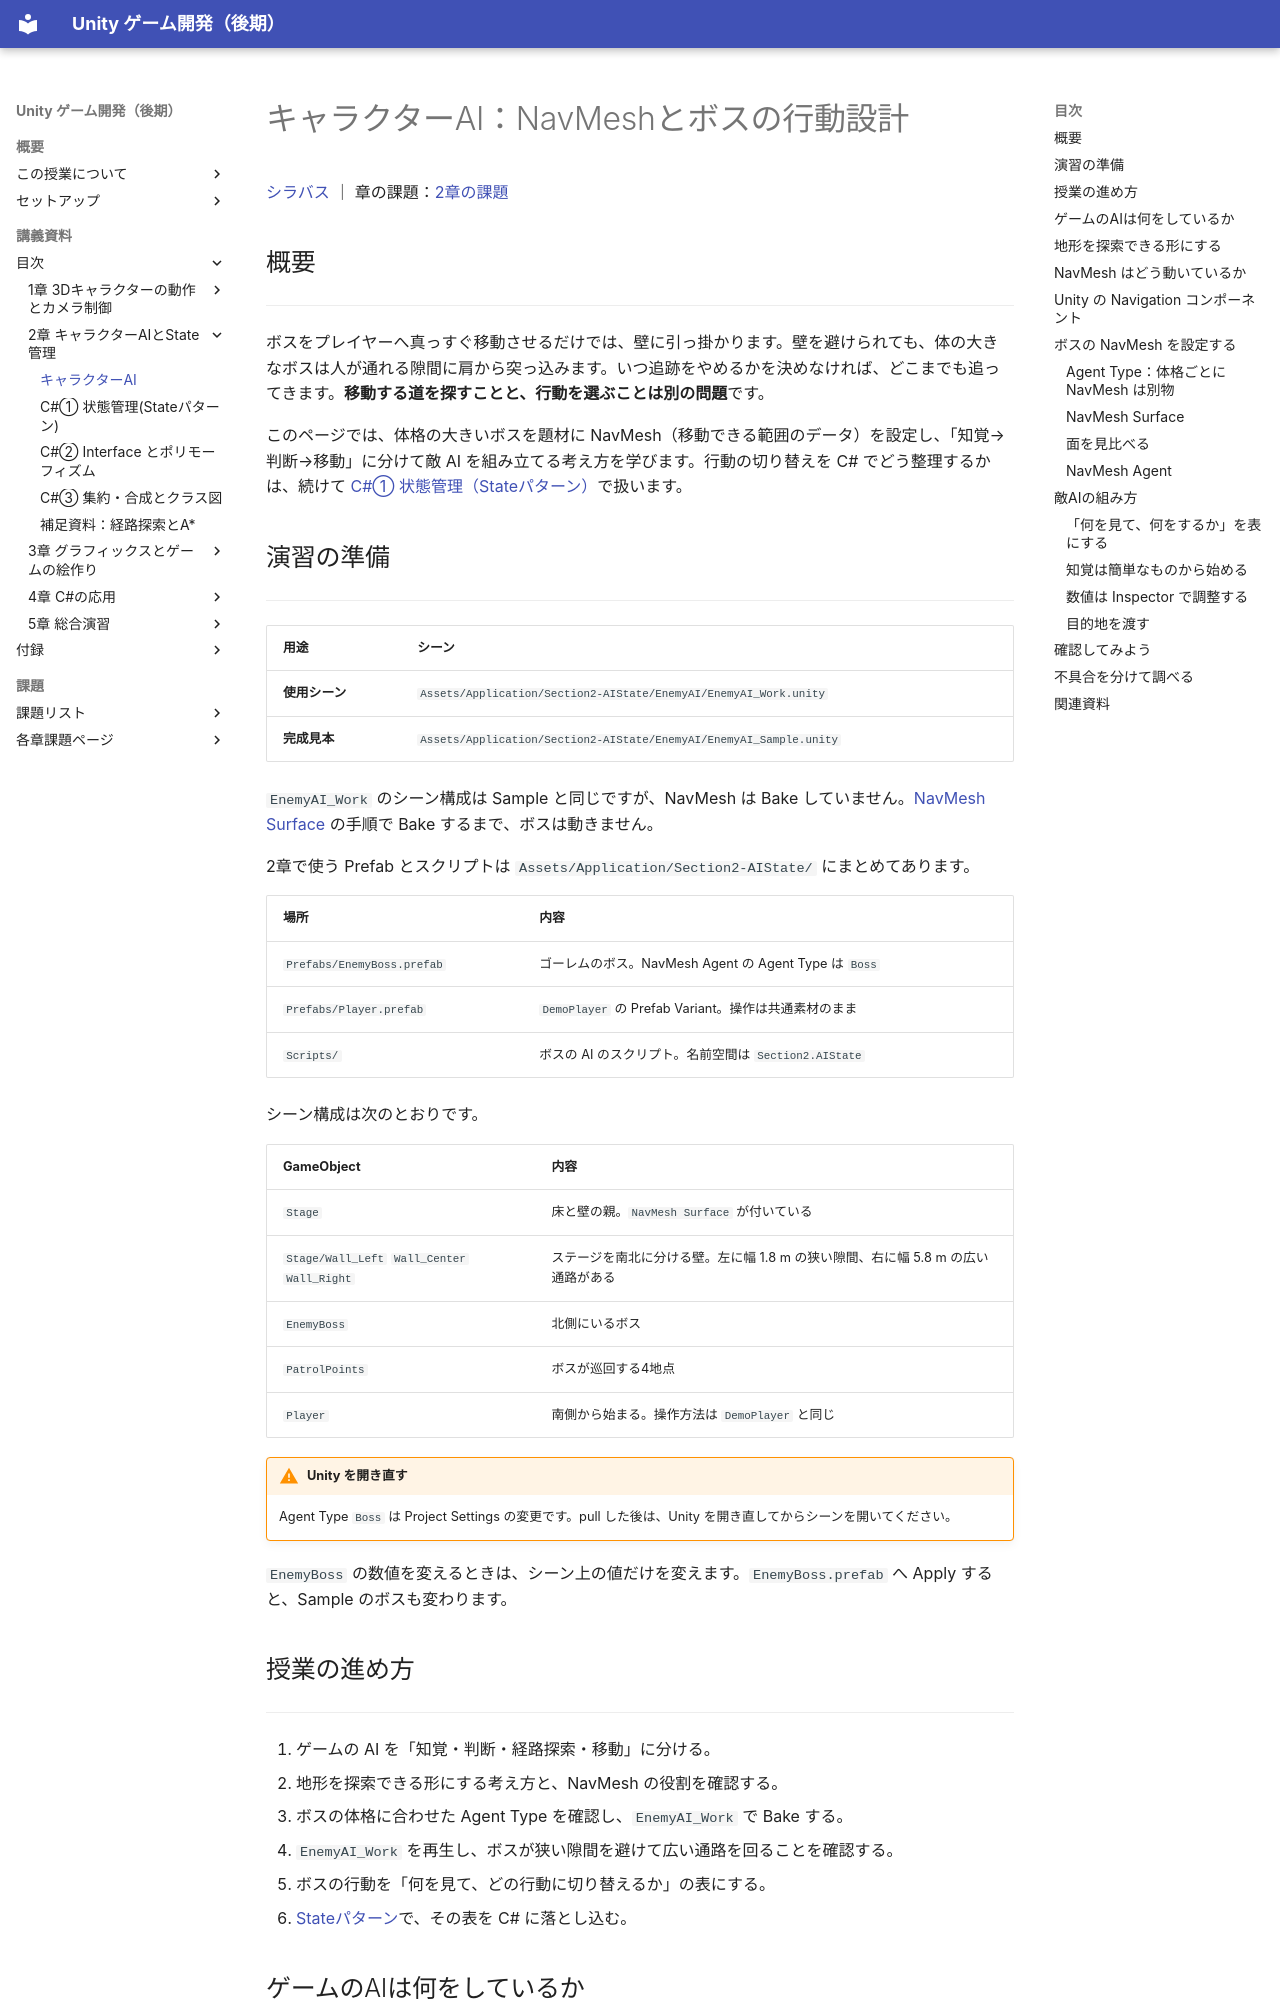

repository: M-634/unity-game-dev-advance-docs.github.io · page: s2-ai-state/character-ai.html · generator: mkdocs

# キャラクターAI：NavMeshとボスの行動設計

[シラバス](../index.md) ｜ 章の課題：[2章の課題](../problems/s2/index.md)

## 概要

---

ボスをプレイヤーへ真っすぐ移動させるだけでは、壁に引っ掛かります。壁を避けられても、体の大きなボスは人が通れる隙間に肩から突っ込みます。いつ追跡をやめるかを決めなければ、どこまでも追ってきます。**移動する道を探すことと、行動を選ぶことは別の問題**です。

このページでは、体格の大きいボスを題材に NavMesh（移動できる範囲のデータ）を設定し、「知覚→判断→移動」に分けて敵 AI を組み立てる考え方を学びます。行動の切り替えを C# でどう整理するかは、続けて [C#① 状態管理（Stateパターン）](state-pattern.md)で扱います。

## 演習の準備

---

| 用途 | シーン |
| --- | --- |
| **使用シーン** | `Assets/Application/Section2-AIState/EnemyAI/EnemyAI_Work.unity` |
| **完成見本** | `Assets/Application/Section2-AIState/EnemyAI/EnemyAI_Sample.unity` |

`EnemyAI_Work` のシーン構成は Sample と同じですが、NavMesh は Bake していません。[NavMesh Surface](#navmesh-surface) の手順で Bake するまで、ボスは動きません。

2章で使う Prefab とスクリプトは `Assets/Application/Section2-AIState/` にまとめてあります。

| 場所 | 内容 |
| --- | --- |
| `Prefabs/EnemyBoss.prefab` | ゴーレムのボス。NavMesh Agent の Agent Type は `Boss` |
| `Prefabs/Player.prefab` | `DemoPlayer` の Prefab Variant。操作は共通素材のまま |
| `Scripts/` | ボスの AI のスクリプト。名前空間は `Section2.AIState` |

シーン構成は次のとおりです。

| GameObject | 内容 |
| --- | --- |
| `Stage` | 床と壁の親。`NavMesh Surface` が付いている |
| `Stage/Wall_Left` `Wall_Center` `Wall_Right` | ステージを南北に分ける壁。左に幅 1.8 m の狭い隙間、右に幅 5.8 m の広い通路がある |
| `EnemyBoss` | 北側にいるボス |
| `PatrolPoints` | ボスが巡回する4地点 |
| `Player` | 南側から始まる。操作方法は `DemoPlayer` と同じ |

!!! warning "Unity を開き直す"
    Agent Type `Boss` は Project Settings の変更です。pull した後は、Unity を開き直してからシーンを開いてください。

`EnemyBoss` の数値を変えるときは、シーン上の値だけを変えます。`EnemyBoss.prefab` へ Apply すると、Sample のボスも変わります。
